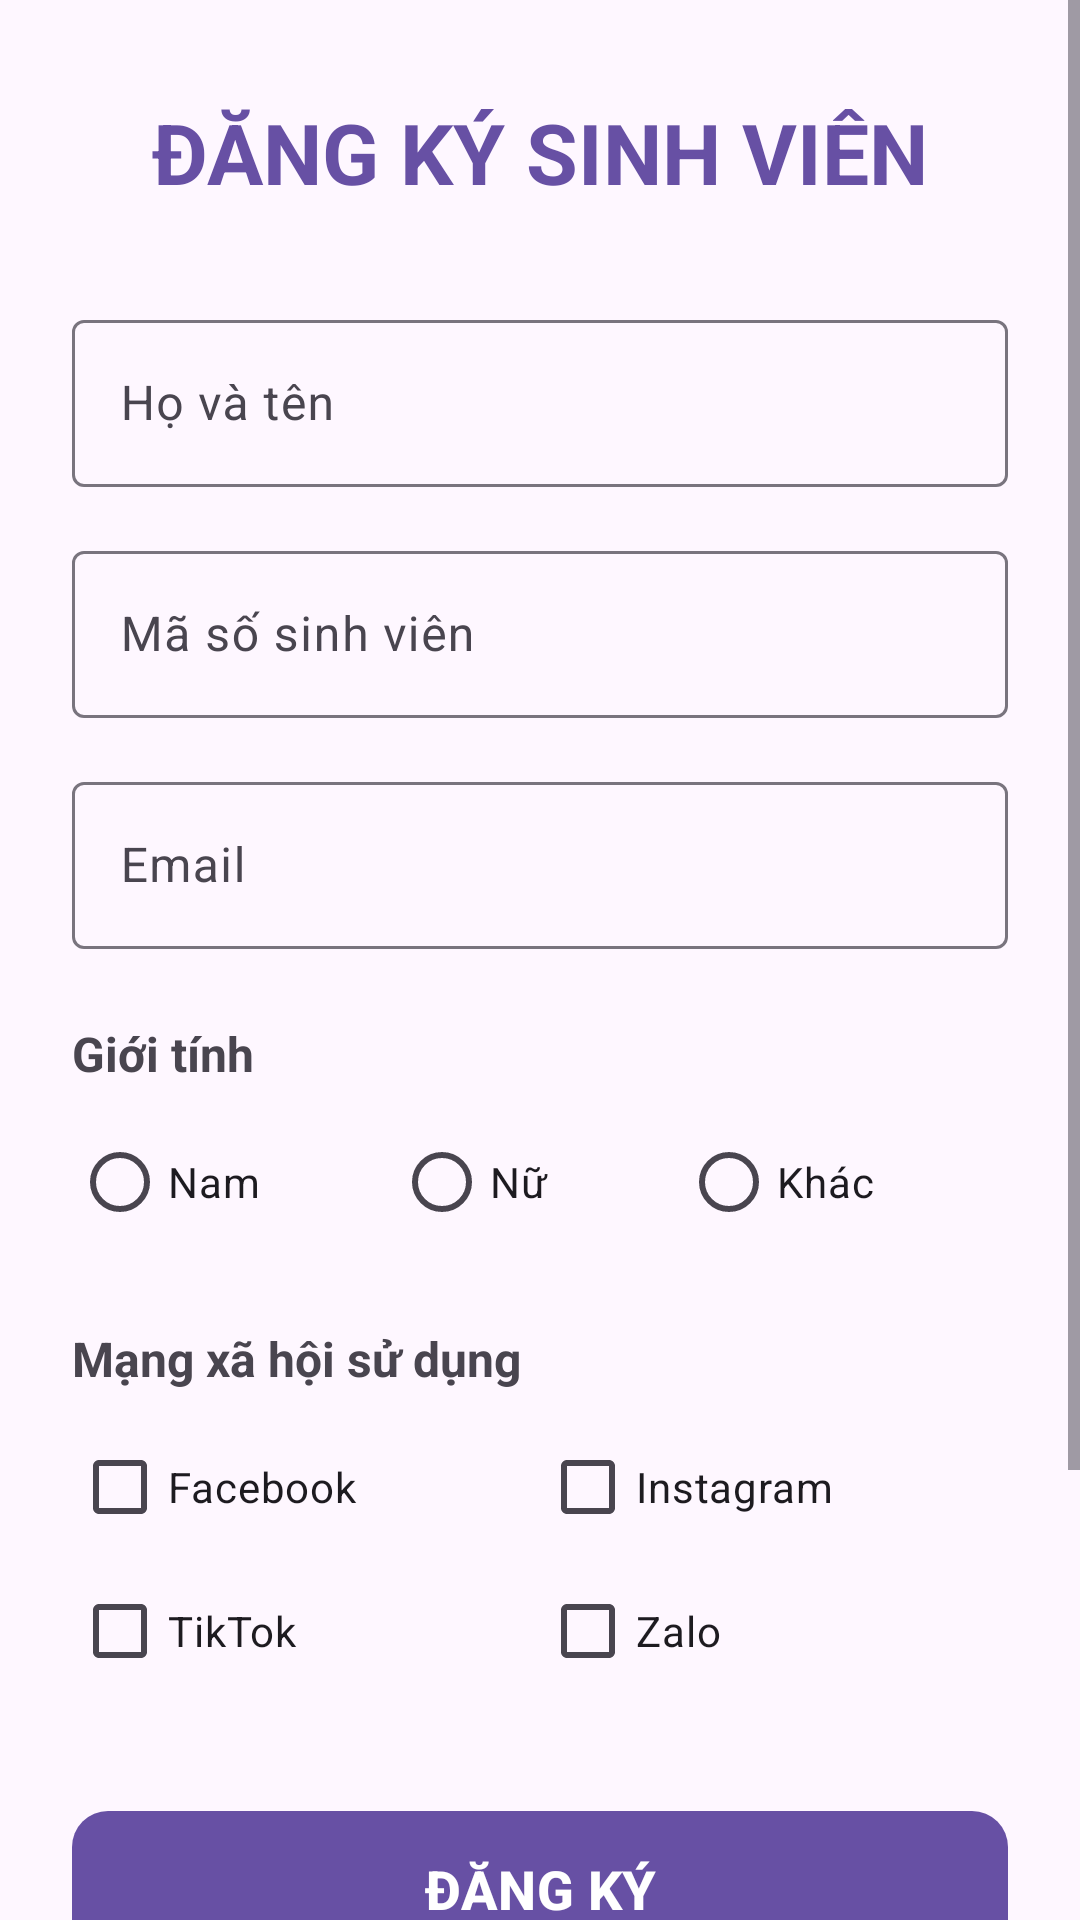

Here is an Android app screen rendered from its layout file. Give the layout XML and the strings, colors and styles it references.
<!-- AndroidManifest.xml: application theme Theme.Lec5_Event -->
<!-- res/layout/activity_main.xml -->
<?xml version="1.0" encoding="utf-8"?>
<ScrollView xmlns:android="http://schemas.android.com/apk/res/android"
    xmlns:app="http://schemas.android.com/apk/res-auto"
    android:layout_width="match_parent"
    android:layout_height="match_parent"
    android:fillViewport="true"
    android:background="?android:attr/colorBackground">

    <LinearLayout
        android:layout_width="match_parent"
        android:layout_height="wrap_content"
        android:orientation="vertical"
        android:padding="24dp">

        <TextView
            android:layout_width="match_parent"
            android:layout_height="wrap_content"
            android:text="ĐĂNG KÝ SINH VIÊN"
            android:textAlignment="center"
            android:textSize="28sp"
            android:textColor="?attr/colorPrimary"
            android:textStyle="bold"
            android:layout_marginTop="8dp"
            android:layout_marginBottom="32dp" />

        <com.google.android.material.textfield.TextInputLayout
            android:layout_width="match_parent"
            android:layout_height="wrap_content"
            android:layout_marginBottom="16dp"
            android:hint="Họ và tên"
            style="@style/Widget.Material3.TextInputLayout.OutlinedBox">

            <com.google.android.material.textfield.TextInputEditText
                android:id="@+id/editHoTen"
                android:layout_width="match_parent"
                android:layout_height="wrap_content"
                android:inputType="textPersonName" />
        </com.google.android.material.textfield.TextInputLayout>

        <com.google.android.material.textfield.TextInputLayout
            android:layout_width="match_parent"
            android:layout_height="wrap_content"
            android:layout_marginBottom="16dp"
            android:hint="Mã số sinh viên"
            style="@style/Widget.Material3.TextInputLayout.OutlinedBox">

            <com.google.android.material.textfield.TextInputEditText
                android:id="@+id/editMssv"
                android:layout_width="match_parent"
                android:layout_height="wrap_content"
                android:inputType="text" />
        </com.google.android.material.textfield.TextInputLayout>

        <com.google.android.material.textfield.TextInputLayout
            android:layout_width="match_parent"
            android:layout_height="wrap_content"
            android:layout_marginBottom="24dp"
            android:hint="Email"
            style="@style/Widget.Material3.TextInputLayout.OutlinedBox">

            <com.google.android.material.textfield.TextInputEditText
                android:id="@+id/editEmail"
                android:layout_width="match_parent"
                android:layout_height="wrap_content"
                android:inputType="textEmailAddress" />
        </com.google.android.material.textfield.TextInputLayout>

        <TextView
            android:layout_width="wrap_content"
            android:layout_height="wrap_content"
            android:text="Giới tính"
            android:textSize="16sp"
            android:textStyle="bold"
            android:textColor="?attr/colorOnSurfaceVariant"
            android:layout_marginBottom="8dp"/>

        <RadioGroup
            android:id="@+id/rgGioiTinh"
            android:layout_width="match_parent"
            android:layout_height="wrap_content"
            android:orientation="horizontal"
            android:layout_marginBottom="24dp">

            <RadioButton
                android:id="@+id/rbNam"
                android:layout_width="wrap_content"
                android:layout_height="wrap_content"
                android:layout_weight="1"
                android:text="Nam" />

            <RadioButton
                android:id="@+id/rbNu"
                android:layout_width="wrap_content"
                android:layout_height="wrap_content"
                android:layout_weight="1"
                android:text="Nữ" />

            <RadioButton
                android:id="@+id/rbKhac"
                android:layout_width="wrap_content"
                android:layout_height="wrap_content"
                android:layout_weight="1"
                android:text="Khác" />
        </RadioGroup>

        <TextView
            android:layout_width="wrap_content"
            android:layout_height="wrap_content"
            android:text="Mạng xã hội sử dụng"
            android:textSize="16sp"
            android:textStyle="bold"
            android:textColor="?attr/colorOnSurfaceVariant"
            android:layout_marginBottom="8dp"/>

        <LinearLayout
            android:layout_width="match_parent"
            android:layout_height="wrap_content"
            android:orientation="vertical"
            android:layout_marginBottom="32dp">

            <LinearLayout
                android:layout_width="match_parent"
                android:layout_height="wrap_content"
                android:orientation="horizontal">
                <CheckBox
                    android:id="@+id/cbFacebook"
                    android:layout_width="0dp"
                    android:layout_weight="1"
                    android:layout_height="wrap_content"
                    android:text="Facebook" />

                <CheckBox
                    android:id="@+id/cbInstagram"
                    android:layout_width="0dp"
                    android:layout_weight="1"
                    android:layout_height="wrap_content"
                    android:text="Instagram" />
            </LinearLayout>

            <LinearLayout
                android:layout_width="match_parent"
                android:layout_height="wrap_content"
                android:orientation="horizontal">
                <CheckBox
                    android:id="@+id/cbTiktok"
                    android:layout_width="0dp"
                    android:layout_weight="1"
                    android:layout_height="wrap_content"
                    android:text="TikTok" />

                <CheckBox
                    android:id="@+id/cbZalo"
                    android:layout_width="0dp"
                    android:layout_weight="1"
                    android:layout_height="wrap_content"
                    android:text="Zalo" />
            </LinearLayout>
        </LinearLayout>

        <com.google.android.material.button.MaterialButton
            android:id="@+id/btnDangKy"
            android:layout_width="match_parent"
            android:layout_height="60dp"
            android:text="ĐĂNG KÝ"
            android:textSize="18sp"
            android:textStyle="bold"
            app:cornerRadius="12dp"
            android:layout_marginBottom="32dp" />

        <com.google.android.material.card.MaterialCardView
            android:layout_width="match_parent"
            android:layout_height="wrap_content"
            app:cardCornerRadius="12dp"
            app:cardElevation="0dp"
            app:strokeWidth="1dp"
            app:strokeColor="?attr/colorOutlineVariant"
            app:cardBackgroundColor="?attr/colorSurfaceContainer">

            <LinearLayout
                android:layout_width="match_parent"
                android:layout_height="wrap_content"
                android:orientation="vertical"
                android:padding="20dp">

                <TextView
                    android:layout_width="match_parent"
                    android:layout_height="wrap_content"
                    android:text="THÔNG TIN SINH VIÊN"
                    android:textColor="?attr/colorPrimary"
                    android:textStyle="bold"
                    android:textSize="16sp"
                    android:gravity="center"
                    android:layout_marginBottom="12dp" />

                <TextView
                    android:id="@+id/tvThongTinSinhVien"
                    android:layout_width="match_parent"
                    android:layout_height="wrap_content"
                    android:text="Họ tên: Sinh viên\nMSSV: Chưa nhập\nLớp: Chưa nhập"
                    android:textSize="16sp"
                    android:lineSpacingExtra="6dp"
                    android:textColor="?attr/colorOnSurface" />
            </LinearLayout>
        </com.google.android.material.card.MaterialCardView>

    </LinearLayout>
</ScrollView>
<!-- resources referenced by this layout -->
<resources>
  <style name="Theme.Lec5_Event" parent="Base.Theme.Lec5_Event" />
  <style name="Base.Theme.Lec5_Event" parent="Theme.Material3.DayNight.NoActionBar">
          
          
      </style>
</resources>
